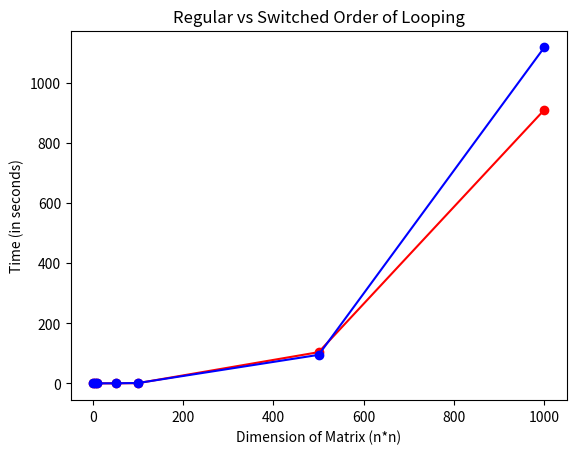

Write the Python code that produced this figure.
import matplotlib.pyplot as plt


#x and y for regular Python
x = [1,5,10,50, 100, 500, 1000]
y = [0.0000982284545898437,0.000365972518920898,0.0017409324645996, 0.0303816795349121, 0.779442071914672, 103.815311908721, 910.2915461063385]

plt.plot(x, y, 'r-', marker='o', color='r', label="Regular Loop")

a = [1,5,10,50, 100, 500, 1000]
b = [0.00022411346435546875, 0.0004210472106933594, 0.0015130043029785156, 0.24194788932800293, 1.176138162612915, 94.86313390731812, 1118.2308418750763]

plt.plot(a, b, 'b-', marker='o', color='b', label="Switched Loop")

# labeling the x axis
plt.xlabel('Dimension of Matrix (n*n)')
# labeling the y axis
plt.ylabel('Time (in seconds)')

# giving a title to my graph
plt.title('Regular vs Switched Order of Looping')



plt.show()
